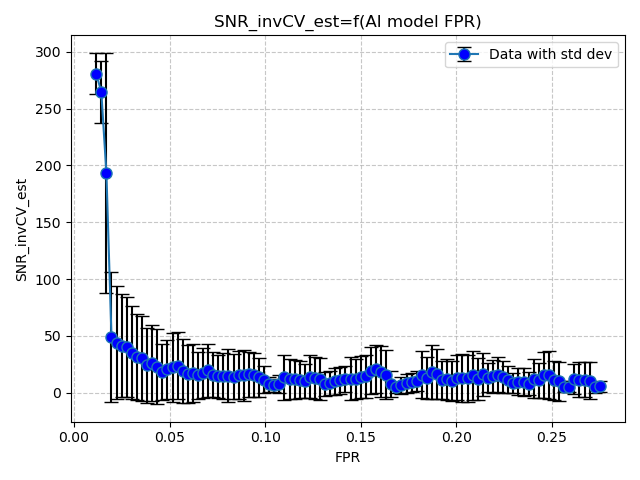

Source data for this figure (header and first rows):
FPR, SNR_invCV_est
0.01161, 280.8
0.01427, 264.5
0.01694, 193.4
0.0196, 48.86
0.02226, 44.03
0.02492, 41.52
0.02758, 40.11
0.03024, 35.33
0.0329, 31.3
0.03556, 30.12
0.03823, 24.06
0.04089, 25.96
0.04355, 22.89
0.04621, 18.16
0.04887, 20.73
0.05153, 22.45
0.05419, 23.94
0.05685, 19.37
0.05952, 16.17
0.06218, 17.37
0.06484, 15.35
0.0675, 17.4
0.07016, 19.58
0.07282, 15.92
0.07548, 14.46
0.07814, 14.44
0.08081, 14.93
0.08347, 14.28
0.08613, 15.59
0.08879, 15.54
0.09145, 16.17
0.09411, 15.65
0.09677, 13.69
0.09943, 11.5
0.1021, 7.375
0.1048, 6.537
0.1074, 7.489
0.1101, 13.67
0.1127, 11.89
0.1154, 11.65
0.1181, 11.33
0.1207, 9.953
0.1234, 14.28
0.126, 13.24
0.1287, 12.21
0.1314, 7.489
0.134, 8.422
0.1367, 10.05
0.1394, 11.04
0.142, 12.1
0.1447, 12.19
0.1473, 12.14
0.15, 13.89
0.1527, 14.37
0.1553, 19.52
0.158, 20.85
0.1606, 18.64
0.1633, 16.03
0.166, 7.361
0.1686, 4.836
... 40 more rows
